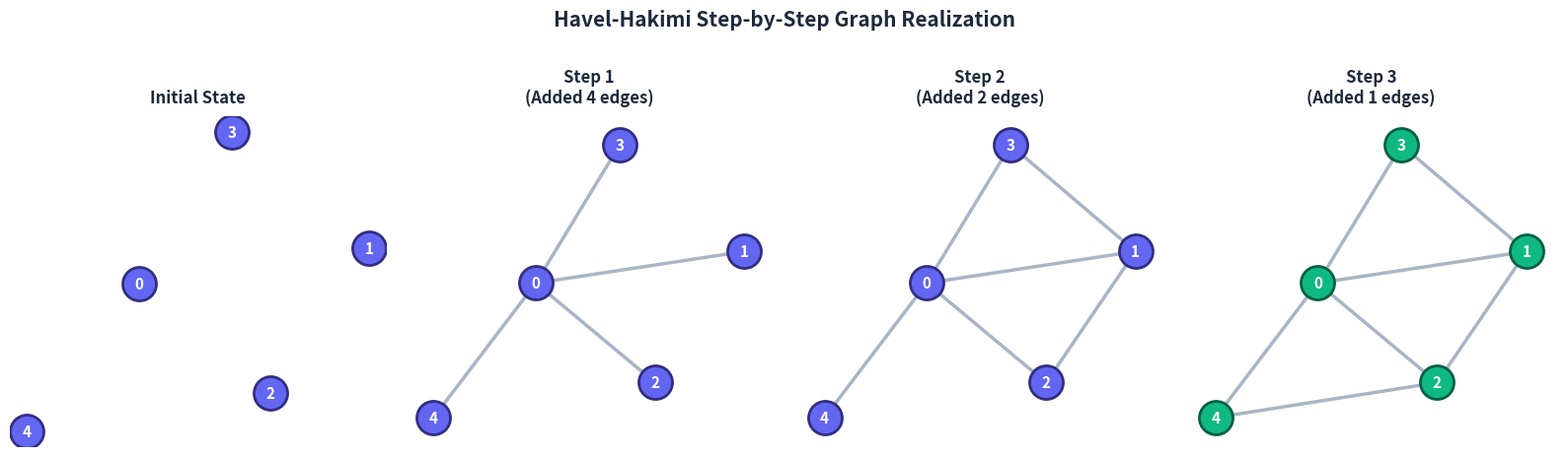

This chart was generated by the following Python code:
import networkx as nx
import matplotlib.pyplot as plt

def havel_hakimi_realize(degrees):
    """
    Verifies if a degree sequence is graphical using the Havel-Hakimi algorithm.
    If graphical, returns the adjacency list and the edges constructed at each step.
    
    Returns:
        is_graphical (bool): True if graphical, False otherwise.
        adj_list (dict): Adjacency list of the final graph.
        steps_info (list of dict): Logging information for each step.
        edges_at_step (list of lists): Edges in the graph at each step.
    """
    # Check 1: Must be all non-negative integers
    if any(d < 0 for d in degrees):
        return False, {}, [], []
        
    # Check 2: Sum of degrees must be even (Handshaking Lemma)
    if sum(degrees) % 2 != 0:
        return False, {}, [], []

    n = len(degrees)
    adj = {i: set() for i in range(n)}
    
    # Track the state: list of [remaining_degree, node_index]
    rem = [[d, i] for i, d in enumerate(degrees)]
    
    steps_info = []
    edges_at_step = []
    
    # Initial state (0 edges)
    edges_at_step.append([])
    steps_info.append({
        "desc": "Initial State (No connections)",
        "degrees": sorted([d for d in degrees], reverse=True),
        "edges_added": []
    })
    
    current_edges = set()
    
    while True:
        # Sort in descending order of remaining degrees
        rem.sort(key=lambda x: x[0], reverse=True)
        
        # If the largest remaining degree is 0, we're done
        if rem[0][0] == 0:
            if all(x[0] == 0 for x in rem):
                return True, adj, steps_info, edges_at_step
            else:
                return False, {}, [], []
        
        d, u = rem[0]
        rem[0][0] = 0  # Mark processed
        
        if d >= len(rem):
            return False, {}, [], []
            
        added_this_step = []
        
        # Connect u to the next d vertices
        for k in range(1, d + 1):
            rem[k][0] -= 1
            v = rem[k][1]
            
            # Record edge (sorted representation)
            edge = tuple(sorted((u, v)))
            current_edges.add(edge)
            added_this_step.append(edge)
            
            adj[u].add(v)
            adj[v].add(u)
            
            if rem[k][0] < 0:
                return False, {}, [], []
                
        # Record this step's information
        active_degrees = sorted([x[0] for x in rem if x[0] >= 0], reverse=True)
        steps_info.append({
            "desc": f"Processed Node {u} (degree {d})",
            "degrees": active_degrees,
            "edges_added": added_this_step
        })
        edges_at_step.append(list(current_edges))

def print_havel_hakimi_trace(degrees):
    print("=" * 60)
    print(f"Analyzing Degree Sequence: {degrees}")
    print("=" * 60)
    
    is_graphical, adj, steps_info, edges_at_step = havel_hakimi_realize(degrees)
    
    if not is_graphical:
        # Check if Handshaking Lemma failed or other check failed
        if any(d < 0 for d in degrees):
            print("Result: NOT GRAPHICAL (contains negative values).")
        elif sum(degrees) % 2 != 0:
            print("Result: NOT GRAPHICAL (sum of degrees is odd, violates Handshaking Lemma).")
        else:
            # Run the algorithm again to print where it failed
            print("Havel-Hakimi Reduction trace before failure:")
            temp_degrees = sorted(degrees, reverse=True)
            step_num = 0
            print(f"  Step {step_num}: {temp_degrees}")
            while temp_degrees and temp_degrees[0] > 0:
                d = temp_degrees[0]
                temp_degrees = temp_degrees[1:]
                if d > len(temp_degrees):
                    print(f"  Step {step_num + 1}: Cannot subtract 1 from the next {d} elements (only {len(temp_degrees)} left).")
                    break
                for k in range(d):
                    temp_degrees[k] -= 1
                if any(x < 0 for x in temp_degrees):
                    print(f"  Step {step_num + 1}: {temp_degrees} (contains negative values after subtraction).")
                    break
                temp_degrees = sorted(temp_degrees, reverse=True)
                step_num += 1
                print(f"  Step {step_num}: {temp_degrees}")
            print("\nResult: NOT GRAPHICAL.")
        print("=" * 60 + "\n")
        return False, {}, []
        
    print("Step-by-Step Construction Trace:")
    for idx, info in enumerate(steps_info):
        print(f"\n--- {info['desc']} ---")
        print(f"  Degree State: {info['degrees']}")
        if info['edges_added']:
            print(f"  Edges Added: {', '.join(str(e) for e in info['edges_added'])}")
            print(f"  Total Edges in Graph: {len(edges_at_step[idx])}")
            
    print("\nResult: The degree sequence is GRAPHICAL!")
    print("\nFinal Manually Constructed Adjacency List:")
    for node in sorted(adj.keys()):
        neighbors = sorted(list(adj[node]))
        print(f"  Node {node} (deg {len(neighbors)}): {neighbors}")
    print("=" * 60 + "\n")
    return True, adj, edges_at_step

def plot_construction_steps(edges_at_step, num_nodes):
    num_steps = len(edges_at_step)
    fig, axes = plt.subplots(1, num_steps, figsize=(4 * num_steps, 4.5))
    
    if num_steps == 1:
        axes = [axes]
        
    # Build final graph to compute layout positions
    G_final = nx.Graph()
    G_final.add_nodes_from(range(num_nodes))
    G_final.add_edges_from(edges_at_step[-1])
    
    # Consistent layout positions across all steps
    pos = nx.spring_layout(G_final, seed=42)
    
    for idx, step_edges in enumerate(edges_at_step):
        ax = axes[idx]
        G_step = nx.Graph()
        G_step.add_nodes_from(range(num_nodes))
        G_step.add_edges_from(step_edges)
        
        is_final = (idx == num_steps - 1)
        node_color = '#10B981' if is_final else '#6366F1' # Emerald for final, indigo for intermediate
        border_color = '#065F46' if is_final else '#312E81'
        
        # Draw nodes
        nx.draw_networkx_nodes(
            G_step, pos, 
            ax=ax,
            node_color=node_color,
            node_size=600,
            edgecolors=border_color,
            linewidths=2
        )
        
        # Draw edges
        nx.draw_networkx_edges(
            G_step, pos,
            ax=ax,
            edge_color='#94A3B8',
            width=2.5,
            alpha=0.8
        )
        
        # Draw labels
        nx.draw_networkx_labels(
            G_step, pos,
            ax=ax,
            font_color='white',
            font_family='sans-serif',
            font_weight='bold',
            font_size=11
        )
        
        title_text = "Initial State" if idx == 0 else f"Step {idx}\n(Added {len(step_edges) - len(edges_at_step[idx-1])} edges)"
        ax.set_title(title_text, fontsize=12, fontweight='bold', pad=10, color='#1E293B')
        ax.axis('off')
        
    plt.suptitle("Havel-Hakimi Step-by-Step Graph Realization", fontsize=15, fontweight='bold', y=1.02, color='#1E293B')
    plt.tight_layout()
    plt.show()

# --- Main Execution ---

# 1. Test graphical sequence from gt4.py: [4, 3, 3, 2, 2]
deg_seq_valid = [4, 3, 3, 2, 2]
is_graphical_valid, adj_valid, edges_steps_valid = print_havel_hakimi_trace(deg_seq_valid)

# 2. Test a non-graphical sequence (even sum, but not realizable):
deg_seq_invalid = [3, 3, 3, 1]
print_havel_hakimi_trace(deg_seq_invalid)

# 3. Plot the step-by-step construction of the valid graph
if is_graphical_valid:
    plot_construction_steps(edges_steps_valid, len(deg_seq_valid))
